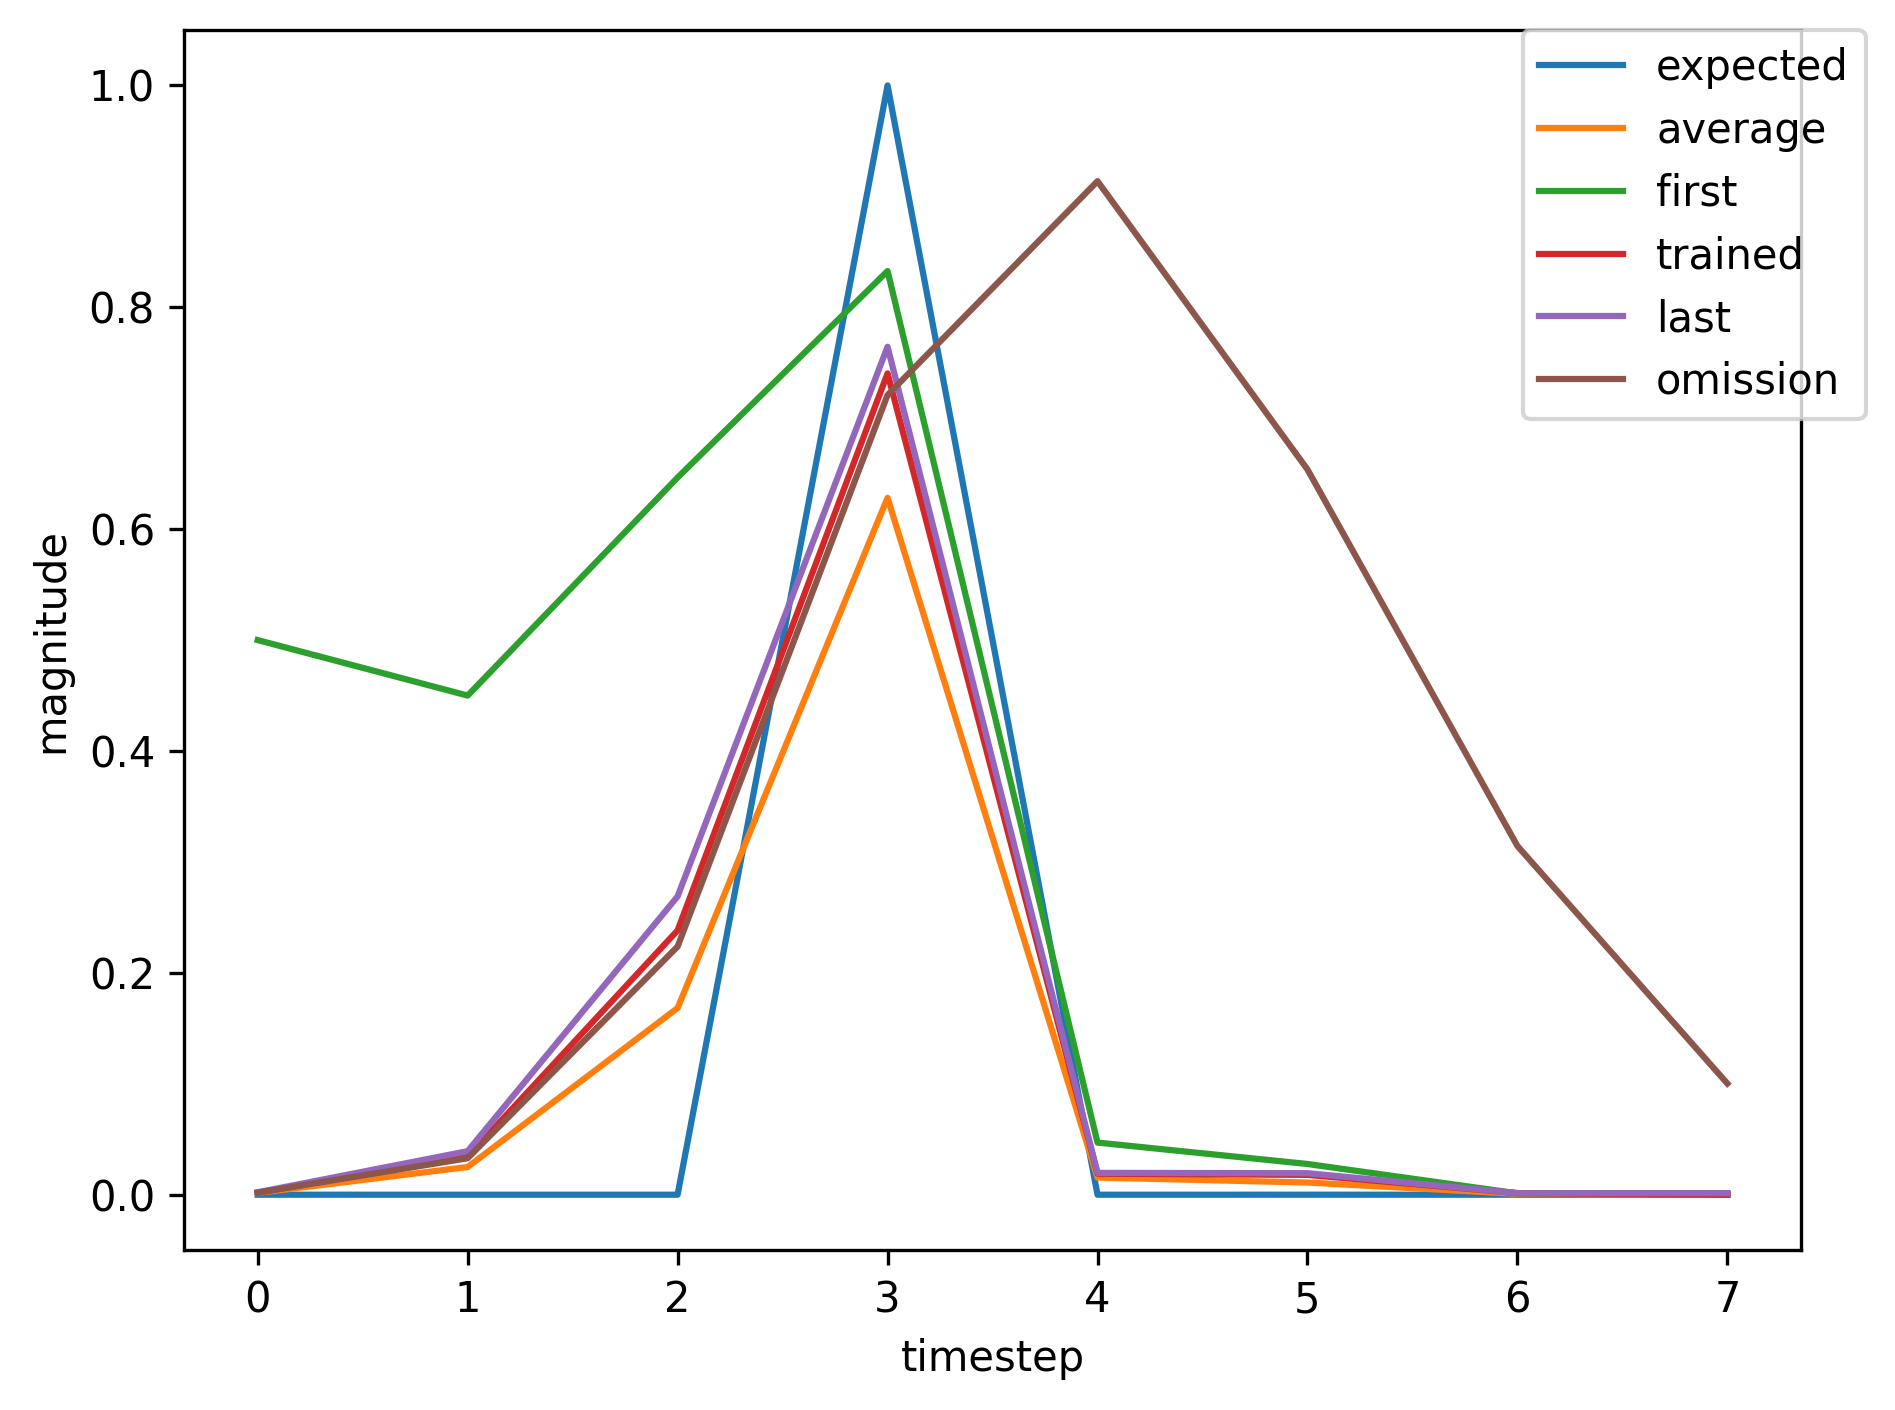

The table this chart was drawn from, first rows:
, input, expected_output, network_output
0, 1, 0, 0.5
1, 0, 0, 0.45
2, 0, 0, 0.6466
3, 2, 1, 0.8327
4, 0, 0, 0.04698
5, 0, 0, 0.0277
6, 0, 0, 0.001207
7, 0, 0, 0.001045
8, 1, 0, 0.001217
9, 0, 0, 0.02015
10, 0, 0, 0.1292
11, 2, 1, 0.5724
12, 0, 0, 0.01356
13, 0, 0, 0.006887
14, 0, 0, 0.001217
15, 1, 0, 0.001401
16, 0, 0, 0.02512
17, 0, 0, 0.1721
18, 2, 1, 0.65
19, 0, 0, 0.01617
20, 0, 0, 0.01117
21, 0, 0, 0.001372
22, 1, 0, 0.001525
23, 0, 0, 0.02716
24, 0, 0, 0.1847
25, 2, 1, 0.6657
26, 0, 0, 0.01644
27, 0, 0, 0.01183
28, 0, 0, 0.001343
29, 0, 0, 0.001461
30, 1, 0, 0.002089
31, 0, 0, 0.03746
32, 0, 0, 0.2574
33, 2, 1, 0.7551
34, 0, 0, 0.01929
35, 0, 0, 0.0186
36, 1, 0, 0.001398
37, 0, 0, 0.01542
38, 0, 0, 0.0939
39, 2, 1, 0.5022
40, 0, 0, 0.01125
41, 0, 0, 0.0044
42, 0, 0, 0.001093
43, 0, 0, 0.001297
44, 1, 0, 0.001921
45, 0, 0, 0.0342
46, 0, 0, 0.2383
47, 2, 1, 0.7404
48, 0, 0, 0.01893
49, 0, 0, 0.01786
50, 0, 0, 0.001446
51, 1, 0, 0.001502
52, 0, 0, 0.02615
53, 0, 0, 0.1739
54, 2, 1, 0.6465
55, 0, 0, 0.0157
56, 0, 0, 0.01037
57, 0, 0, 0.001285
58, 1, 0, 0.001402
59, 0, 0, 0.02487
... 302 more rows
